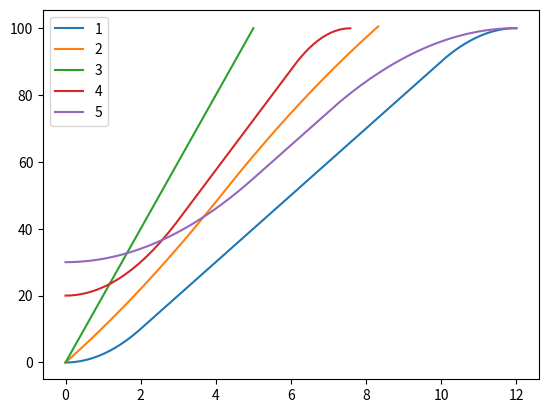

This chart was generated by the following Python code:
# 가속운동하는 물체의 특성 출력

import numpy as np
import matplotlib.pyplot as plt
import decimal

# 물체 운동 데이터 셋
s0 = [0, 0, 0, 20, 30]
v0 = [0, 10, 20, 0, 0]
a0 = [5, 1, 0, 5, 2]
v_max = [10, 20, 20, 15, 10]
s1 = [100, 100, 100, 100, 100]
v1 = [0, 10, 20, 0, 0]
a1 = [-5, -1, 0, -10, -2]


def round1(num):
    return round(num, 2)


if __name__ == "__main__":
    for i in range(5):
        print("%dth" % (i + 1))
        dt = 0.01
        s, v, a = [s0[i]], [v0[i]], [a0[i]]
        state = "acceleration"
        while state != "end":
            # 속도 계산
            v.append(v[-1] + dt * a[-1])
            if v[-1] >= v_max[i]:
                v[-1] = v_max[i]
            print("v:", v[-1], end=', ')

            # 위치계산
            s.append(s[-1] + dt * v[-1])
            print("s:", s[-1])

            # 가속도 계산 및 상태 업데이트
            if state == "acceleration":
                if round1(v[-1]) == round1(v_max[i]):
                    print("acc -> max")
                    state = "max velocity"
                    a.append(0)
                elif round1(2 * -a1[i] * (s1[i] - s[-1])) <= \
                        round1((v[-1] - v1[i]) * (v[-1] + v1[i])):
                    print("acc -> dec")
                    state = "deceleration"
                else:
                    a.append(a0[i])
            elif state == "max velocity":
                if round1(2 * -a1[i] * (s1[i] - s[-1])) <= \
                        round1((v[-1] - v1[i]) * (v[-1] + v1[i])):
                    print("max -> dec")
                    state = "deceleration"
                    a.append(a1[i])
                else:
                    a.append(0)
            elif state == "deceleration":
                if a1[i] == 0:
                    if round1(s[-1]) >= round1(s1[i]):
                        print("dec -> end")
                        state = "end"
                        a.append(a1[i])
                    else:
                        a.append(a1[i])
                else:
                    if round1(v[-1]) == round1(v1[i]):
                        print("dec -> end")
                        state = "end"
                        a.append(a1[i])
                    else:
                        a.append(a1[i])

        plt.plot([dt * i for i in range(len(s))], s)

        # plt.figure(2)
        # plt.plot([dt * i for i in range(len(s))], v)
        #
        # plt.figure(3)
        # plt.plot([dt * i for i in range(len(s))], a)

    plt.legend([1, 2, 3, 4, 5])
    plt.show()
